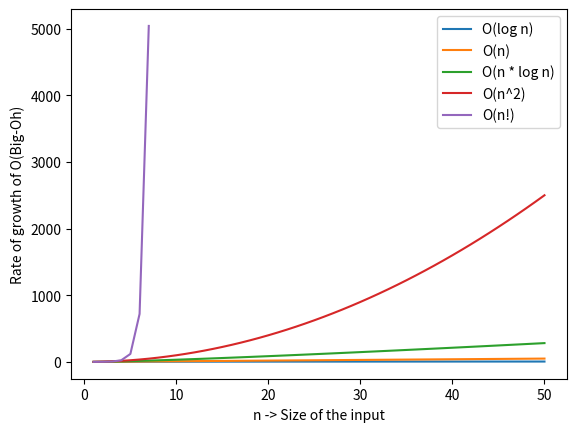

Python code for this plot:
import math
import matplotlib.pyplot as plt

n = 0
run_time1 = lambda n: math.log2(n) # O(log n)
run_time2 = lambda n: n # O(n)
run_time3 = lambda n : math.log2(n) * n # O(n log n)
run_time4 = lambda n : n**2 # O(n^2)
run_time5 = lambda n : math.factorial(n) # O(n!)

def growth_rate(n):
    input_sizes = [i for i in range(1, n+1)]
    x = []
    rt1, rt2, rt3, rt4, rt5 = [], [], [], [], []
    for n in input_sizes:
        x.append(n)
        rt1.append(run_time1(n))
        rt2.append(run_time2(n))
        rt3.append(run_time3(n))
        rt4.append(run_time4(n))
        rt5.append(run_time5(n))

    plt.plot(x, rt1, label="O(log n)")
    plt.plot(x, rt2, label="O(n)")
    plt.plot(x, rt3, label="O(n * log n)")
    plt.plot(x, rt4, label="O(n^2)")
    plt.plot(x[:7], rt5[:7], label="O(n!)")
    plt.xlabel("n -> Size of the input")
    plt.ylabel("Rate of growth of O(Big-Oh)")
    plt.legend()
    plt.show()


growth_rate(50)
